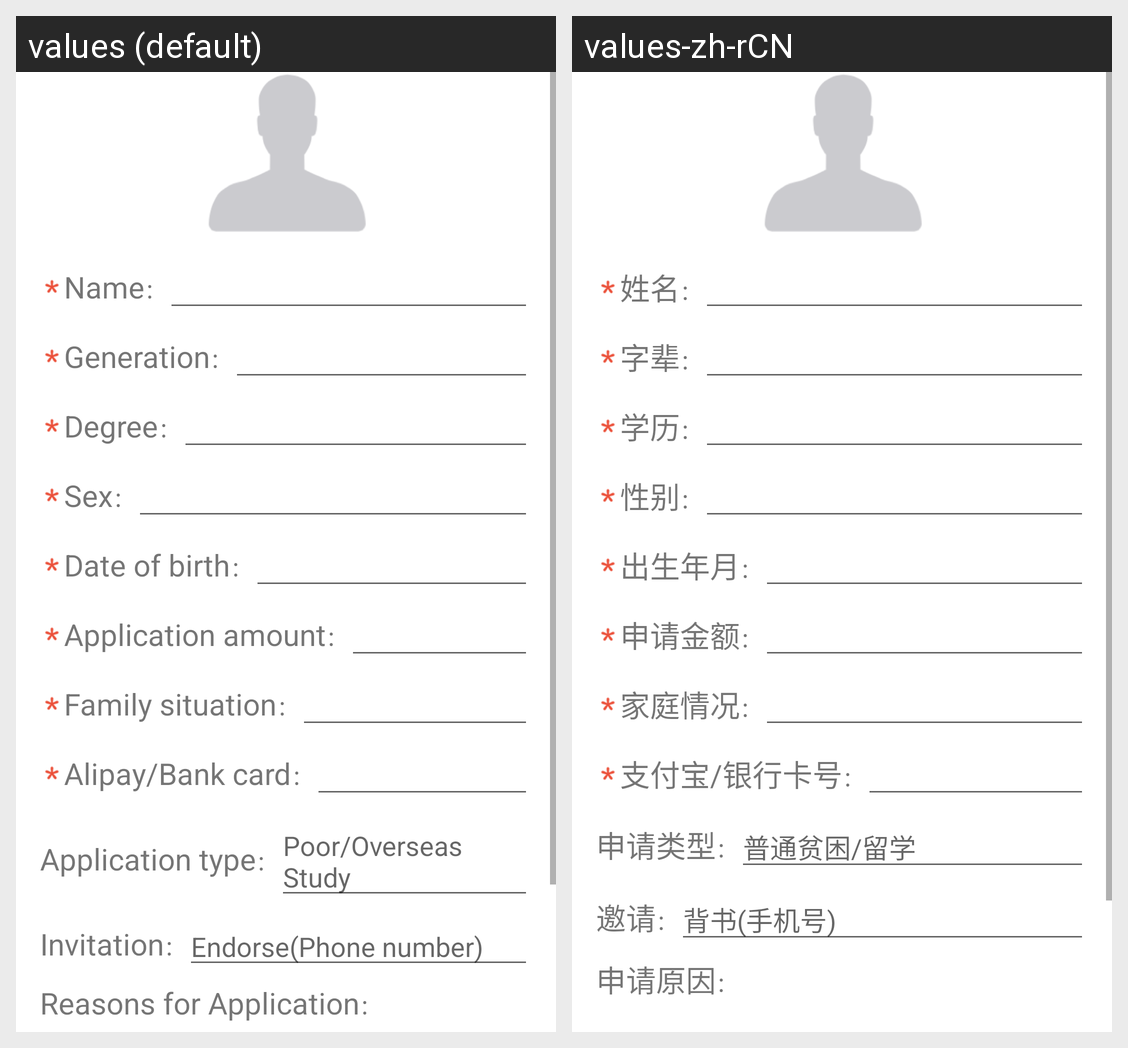

The same Android screen rendered under two of its app's locales, left to right. List the strings drawn on it with the default value and each locale's translation.
Android screen res/layout/activity_initiate_commonweal.xml rendered under 2 locales, left to right: values (default), values-zh-rCN. Device: Nexus 5 (rendered at 1080×1920; each locale shown at half size, 540×960, under a caption strip naming it); theme AppBaseTheme.
Strings drawn on this screen, with the default value and each locale's value (text and hints the layout hard-codes, and strings that could not be matched under every locale, appear in the picture but are not listed):

name
  values: Name
  values-zh-rCN: 姓名

family_generation
  values: Generation
  values-zh-rCN: 字辈

degree
  values: Degree
  values-zh-rCN: 学历

sex
  values: Sex
  values-zh-rCN: 性别

birth_date
  values: Date of birth
  values-zh-rCN: 出生年月

application_amount
  values: Application amount
  values-zh-rCN: 申请金额

family_situation
  values: Family situation
  values-zh-rCN: 家庭情况

alipay_bankcard
  values: Alipay/Bank card
  values-zh-rCN: 支付宝/银行卡号

application_type
  values: Application type
  values-zh-rCN: 申请类型

poor_or_overseas_study
  values: Poor/Overseas Study
  values-zh-rCN: 普通贫困/留学

invitation
  values: Invitation
  values-zh-rCN: 邀请

endorse
  values: Endorse(Phone number)
  values-zh-rCN: 背书(手机号)

application_reasons
  values: Reasons for Application
  values-zh-rCN: 申请原因
